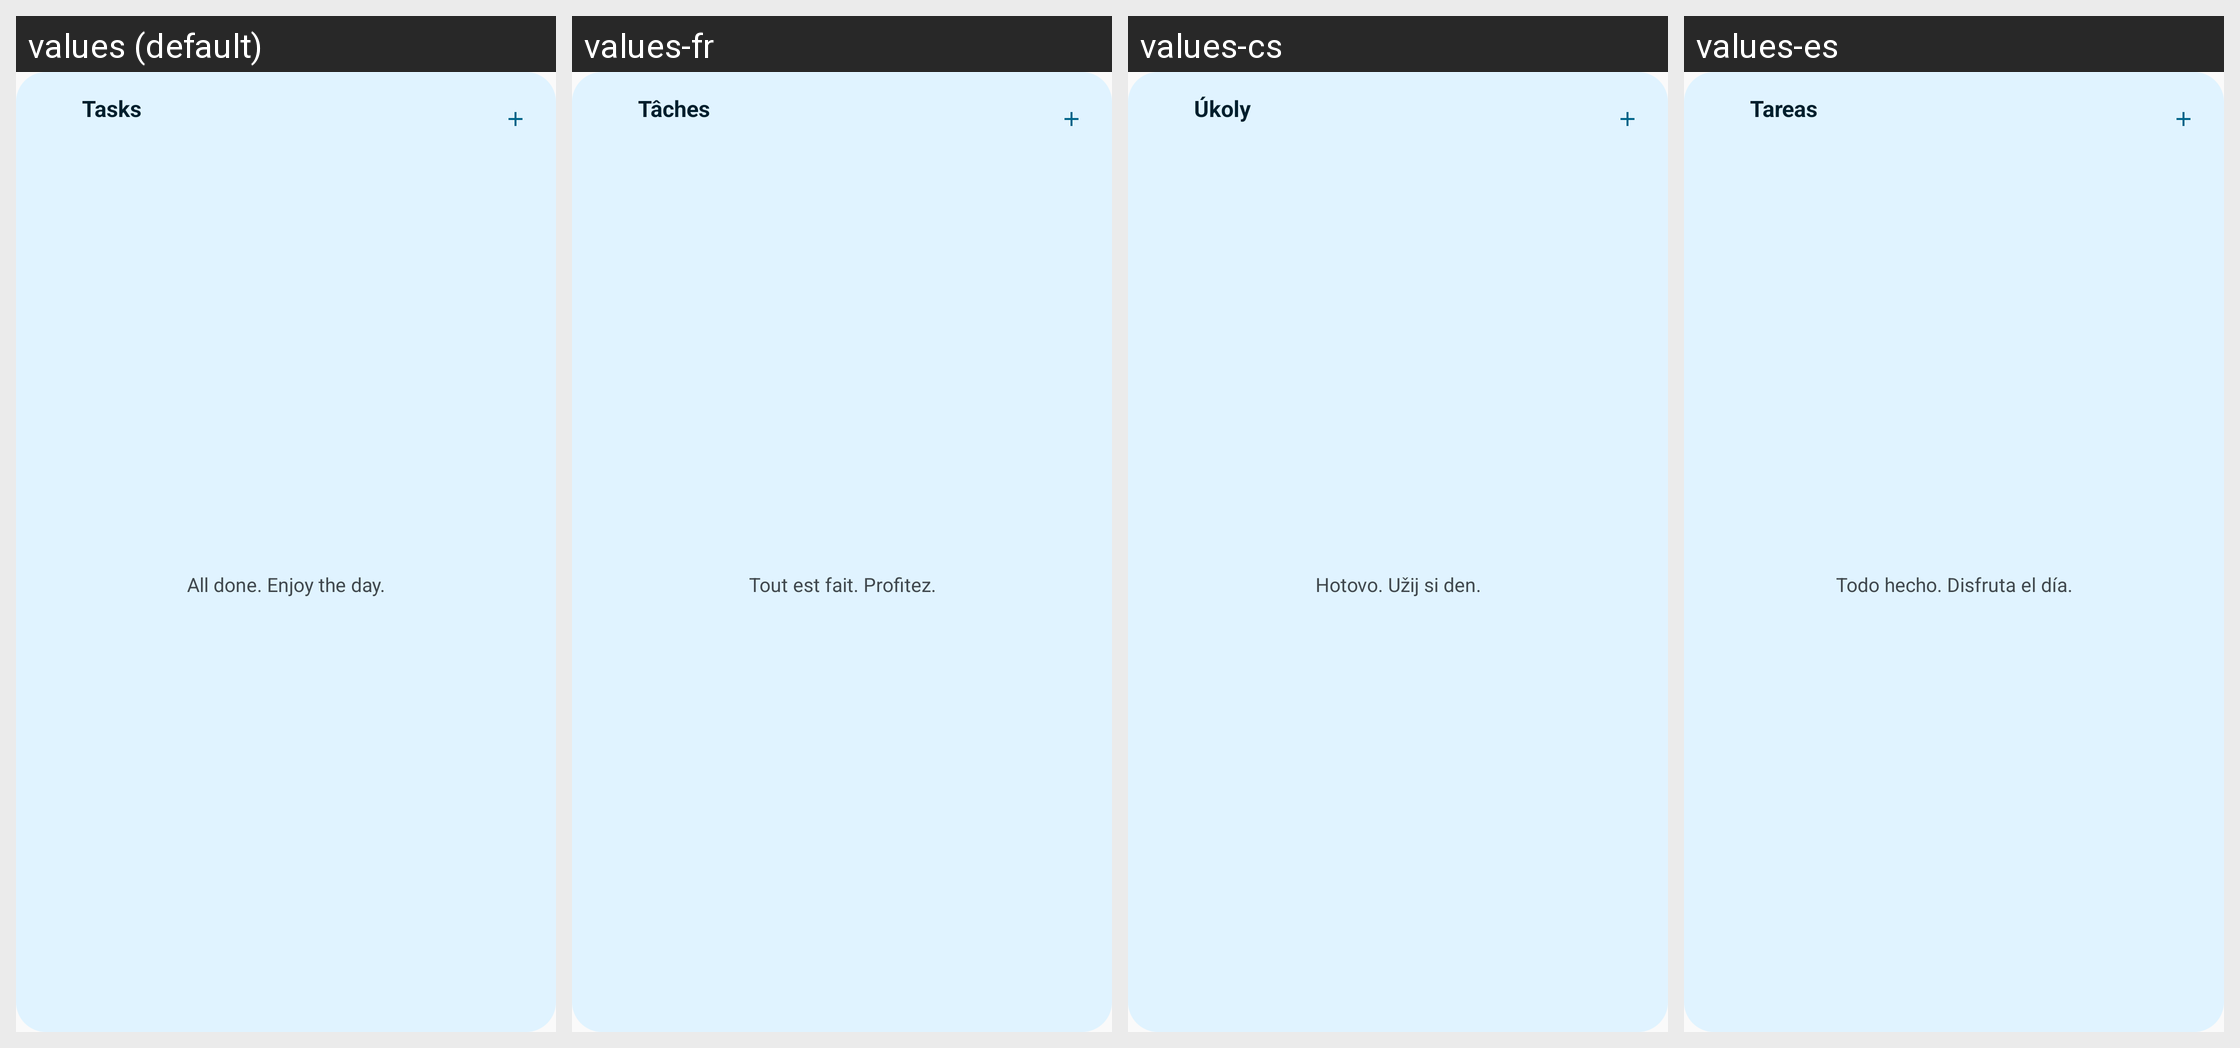

For this localized Android screen grid, give each drawn string resource with its value in every locale shown.
Android screen res/layout/widget_tasks.xml rendered under 4 locales, left to right: values (default), values-fr, values-cs, values-es. Device: Nexus 5 (rendered at 1080×1920; each locale shown at half size, 540×960, under a caption strip naming it); theme AppTheme.
Other locales in the repository, not shown: values-de, values-pt.
Strings drawn on this screen, with the default value and each locale's value (text and hints the layout hard-codes, and strings that could not be matched under every locale, appear in the picture but are not listed):

widget_tasks_title
  values: Tasks
  values-fr: Tâches
  values-cs: Úkoly
  values-es: Tareas

widget_tasks_empty
  values: All done. Enjoy the day.
  values-fr: Tout est fait. Profitez.
  values-cs: Hotovo. Užij si den.
  values-es: Todo hecho. Disfruta el día.
